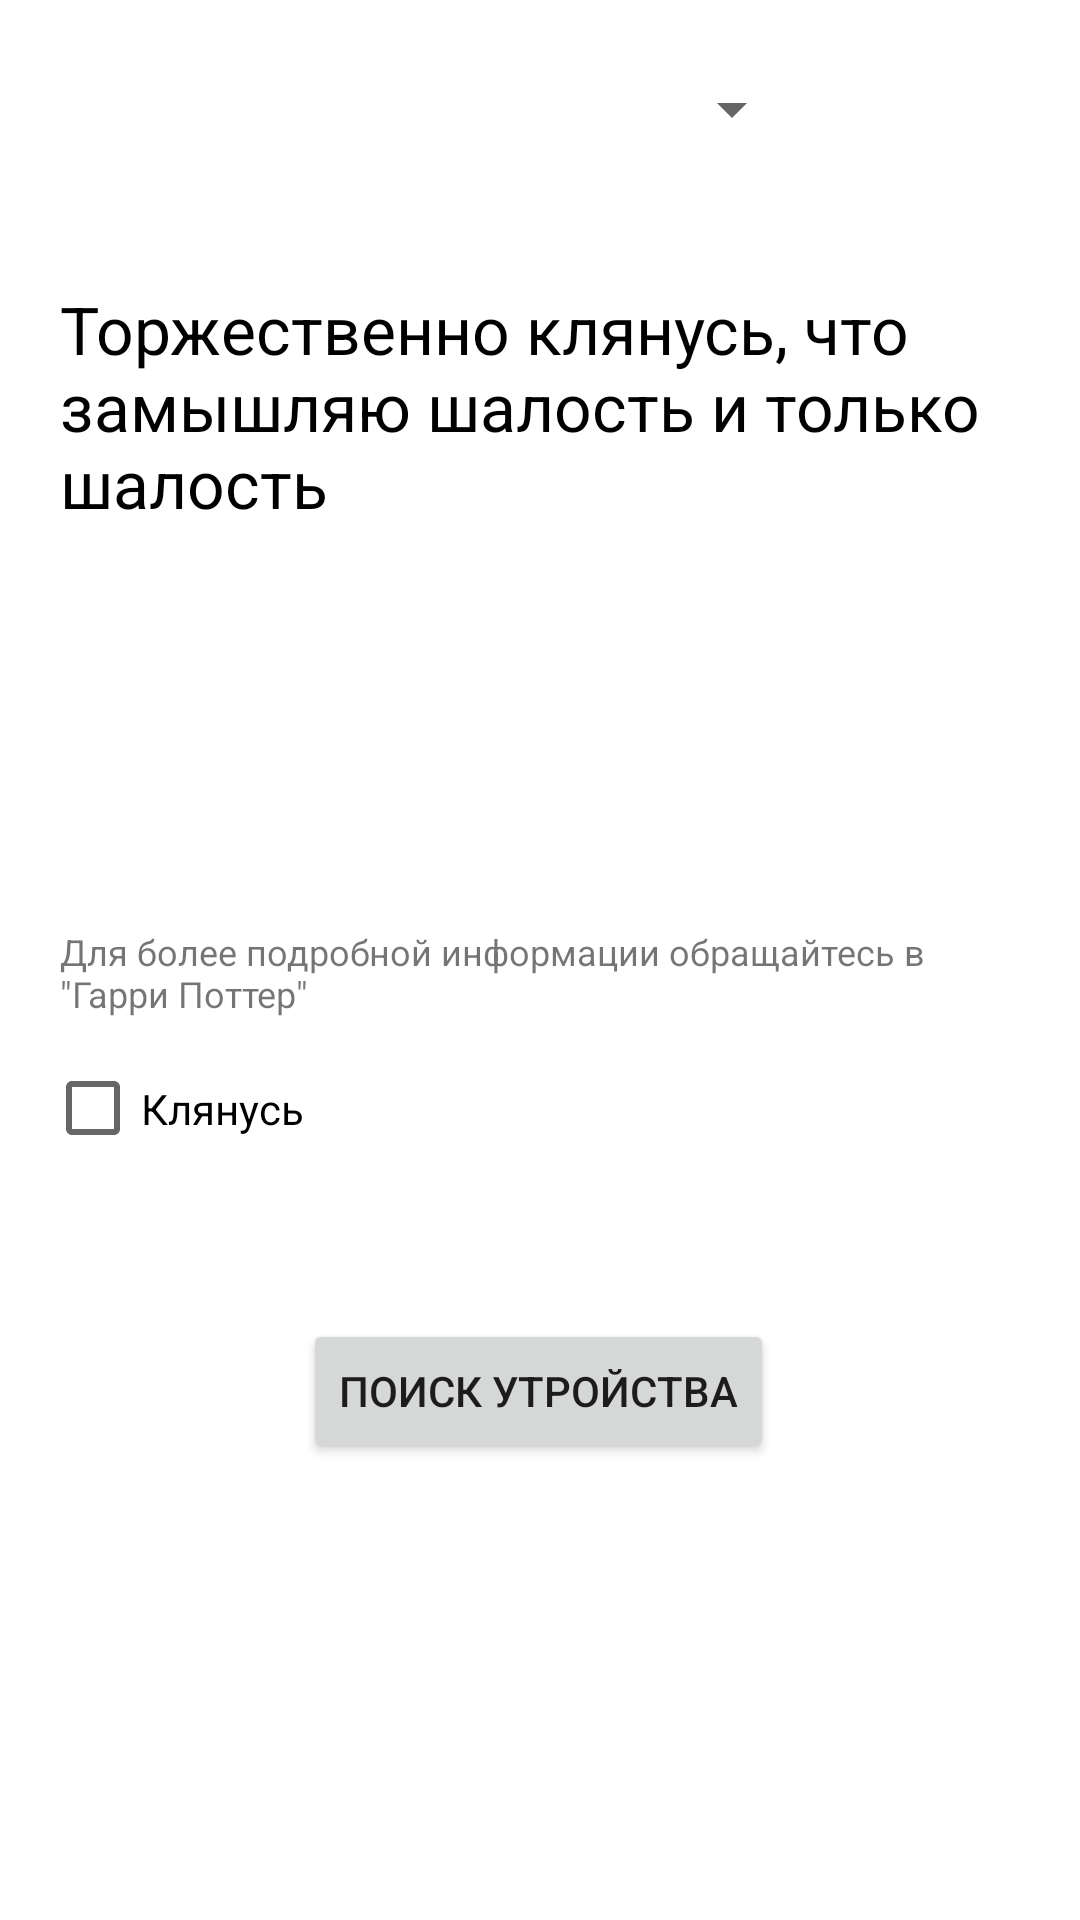

Write the Android layout XML for this screen, with the resource values it uses.
<!-- AndroidManifest.xml: application theme Theme.AnnoyingTeammate -->
<!-- res/layout/activity_main.xml -->
<?xml version="1.0" encoding="utf-8"?>
<ScrollView xmlns:android="http://schemas.android.com/apk/res/android"
    xmlns:app="http://schemas.android.com/apk/res-auto"
    xmlns:tools="http://schemas.android.com/tools"
    android:layout_width="match_parent"
    android:layout_height="match_parent" >

    <androidx.constraintlayout.widget.ConstraintLayout
        android:layout_width="match_parent"
        android:layout_height="match_parent"
        tools:context=".MainActivity">

        <LinearLayout
            android:id="@+id/linearLayout"
            android:layout_width="185dp"
            android:layout_height="41dp"
            android:layout_marginTop="16dp"
            app:layout_constraintEnd_toEndOf="parent"
            app:layout_constraintHorizontal_bias="0.502"
            app:layout_constraintStart_toStartOf="parent"
            app:layout_constraintTop_toTopOf="parent"
            tools:ignore="MissingConstraints">

            <Spinner
                android:id="@+id/spinnerLanguages"
                android:layout_width="match_parent"
                android:layout_height="match_parent"
                android:layout_margin="5dp" />

        </LinearLayout>

    <androidx.constraintlayout.widget.ConstraintLayout
        android:id="@+id/constraintLayoutAgreement"
        android:layout_width="match_parent"
        android:layout_height="match_parent"
        android:visibility="visible" >

        <androidx.constraintlayout.widget.Guideline
            android:id="@+id/guideline4"
            android:layout_width="0dp"
            android:layout_height="0dp"
            android:orientation="horizontal"
            app:layout_constraintGuide_begin="90dp" />

        <androidx.constraintlayout.widget.Guideline
            android:id="@+id/guideline5"
            android:layout_width="0dp"
            android:layout_height="0dp"
            android:orientation="horizontal"
            app:layout_constraintGuide_begin="309dp" />

        <androidx.constraintlayout.widget.Guideline
            android:id="@+id/guideline6"
            android:layout_width="0dp"
            android:layout_height="0dp"
            android:orientation="horizontal"
            app:layout_constraintGuide_begin="345dp" />

        <androidx.constraintlayout.widget.Guideline
            android:id="@+id/guideline7"
            android:layout_width="0dp"
            android:layout_height="0dp"
            android:orientation="horizontal"
            app:layout_constraintGuide_begin="394dp" />

        <TextView
            android:id="@+id/textOfAgreement"
            android:layout_width="0dp"
            android:layout_height="0dp"
            android:layout_marginLeft="15dp"
            android:layout_marginRight="15dp"
            android:layout_marginBottom="5dp"
            android:background="@drawable/frame"
            android:padding="5dp"
            android:text="@string/text_of_agreement"
            android:textColor="@android:color/black"
            android:textSize="22sp"
            app:layout_constraintBottom_toTopOf="@+id/guideline5"
            app:layout_constraintEnd_toEndOf="parent"
            app:layout_constraintStart_toStartOf="parent"
            app:layout_constraintTop_toTopOf="@+id/guideline4" />

        <TextView
            android:id="@+id/textViewDetailedInformation"
            android:layout_width="0dp"
            android:layout_height="0dp"
            android:layout_marginLeft="15dp"
            android:layout_marginTop="0dp"
            android:layout_marginRight="15dp"
            android:layout_marginBottom="5dp"
            android:autoLink="web"
            android:paddingStart="5dp"
            android:paddingEnd="5dp"
            android:text="@string/detailed_information"
            android:textColor="@color/gray"
            android:textSize="12sp"
            app:layout_constraintBottom_toTopOf="@+id/guideline6"
            app:layout_constraintEnd_toEndOf="parent"
            app:layout_constraintStart_toStartOf="parent"
            app:layout_constraintTop_toTopOf="@+id/guideline5" />

        <CheckBox
            android:id="@+id/checkBoxSwear"
            android:layout_width="0dp"
            android:layout_height="0dp"
            android:layout_marginLeft="15dp"
            android:layout_marginRight="15dp"
            android:text="@string/swear"
            android:textColor="@android:color/black"
            android:textSize="14sp"
            app:layout_constraintBottom_toTopOf="@+id/guideline7"
            app:layout_constraintEnd_toEndOf="parent"
            app:layout_constraintStart_toStartOf="parent"
            app:layout_constraintTop_toTopOf="@+id/guideline6" />

    </androidx.constraintlayout.widget.ConstraintLayout>

        <Button
            android:id="@+id/buttonDeviceSearch"
            android:layout_width="wrap_content"
            android:layout_height="wrap_content"
            android:layout_marginTop="340dp"
            android:text="@string/device_search"
            app:layout_constraintBottom_toTopOf="@+id/guideline9"
            app:layout_constraintEnd_toEndOf="parent"
            app:layout_constraintHorizontal_bias="0.497"
            app:layout_constraintStart_toStartOf="parent"
            app:layout_constraintTop_toBottomOf="@+id/linearLayout" />

        <androidx.constraintlayout.widget.Guideline
            android:id="@+id/guideline9"
            android:layout_width="wrap_content"
            android:layout_height="wrap_content"
            android:orientation="horizontal"
            app:layout_constraintGuide_begin="530dp" />

    </androidx.constraintlayout.widget.ConstraintLayout>

</ScrollView>
<!-- resources referenced by this layout -->
<resources>
  <string name="detailed_information">Для более подробной информации обращайтесь в \"Гарри Поттер\"</string>
  <string name="device_search">Поиск утройства</string>
  <string name="swear">Клянусь</string>
  <string name="text_of_agreement">Торжественно клянусь, что замышляю шалость и только шалость</string>
  <style name="Theme.AnnoyingTeammate" parent="Theme.MaterialComponents.DayNight.DarkActionBar">
          
          <item name="colorPrimary">@color/purple_500</item>
          <item name="colorPrimaryVariant">@color/purple_700</item>
          <item name="colorOnPrimary">@color/white</item>
          
          <item name="colorSecondary">@color/teal_200</item>
          <item name="colorSecondaryVariant">@color/teal_700</item>
          <item name="colorOnSecondary">@color/black</item>
          
          <item name="android:statusBarColor" tools:targetApi="l">?attr/colorPrimaryVariant</item>
          
      </style>
  <!-- not gathered from this repository: default colours our renderer supplied (Android Studio template values) -->
  <color name="purple_500">#FF6200EE</color>
  <color name="purple_700">#FF3700B3</color>
  <color name="teal_200">#FF03DAC5</color>
  <color name="teal_700">#FF018786</color>
  <color name="black">#FF000000</color>
  <color name="white">#FFFFFFFF</color>
</resources>
